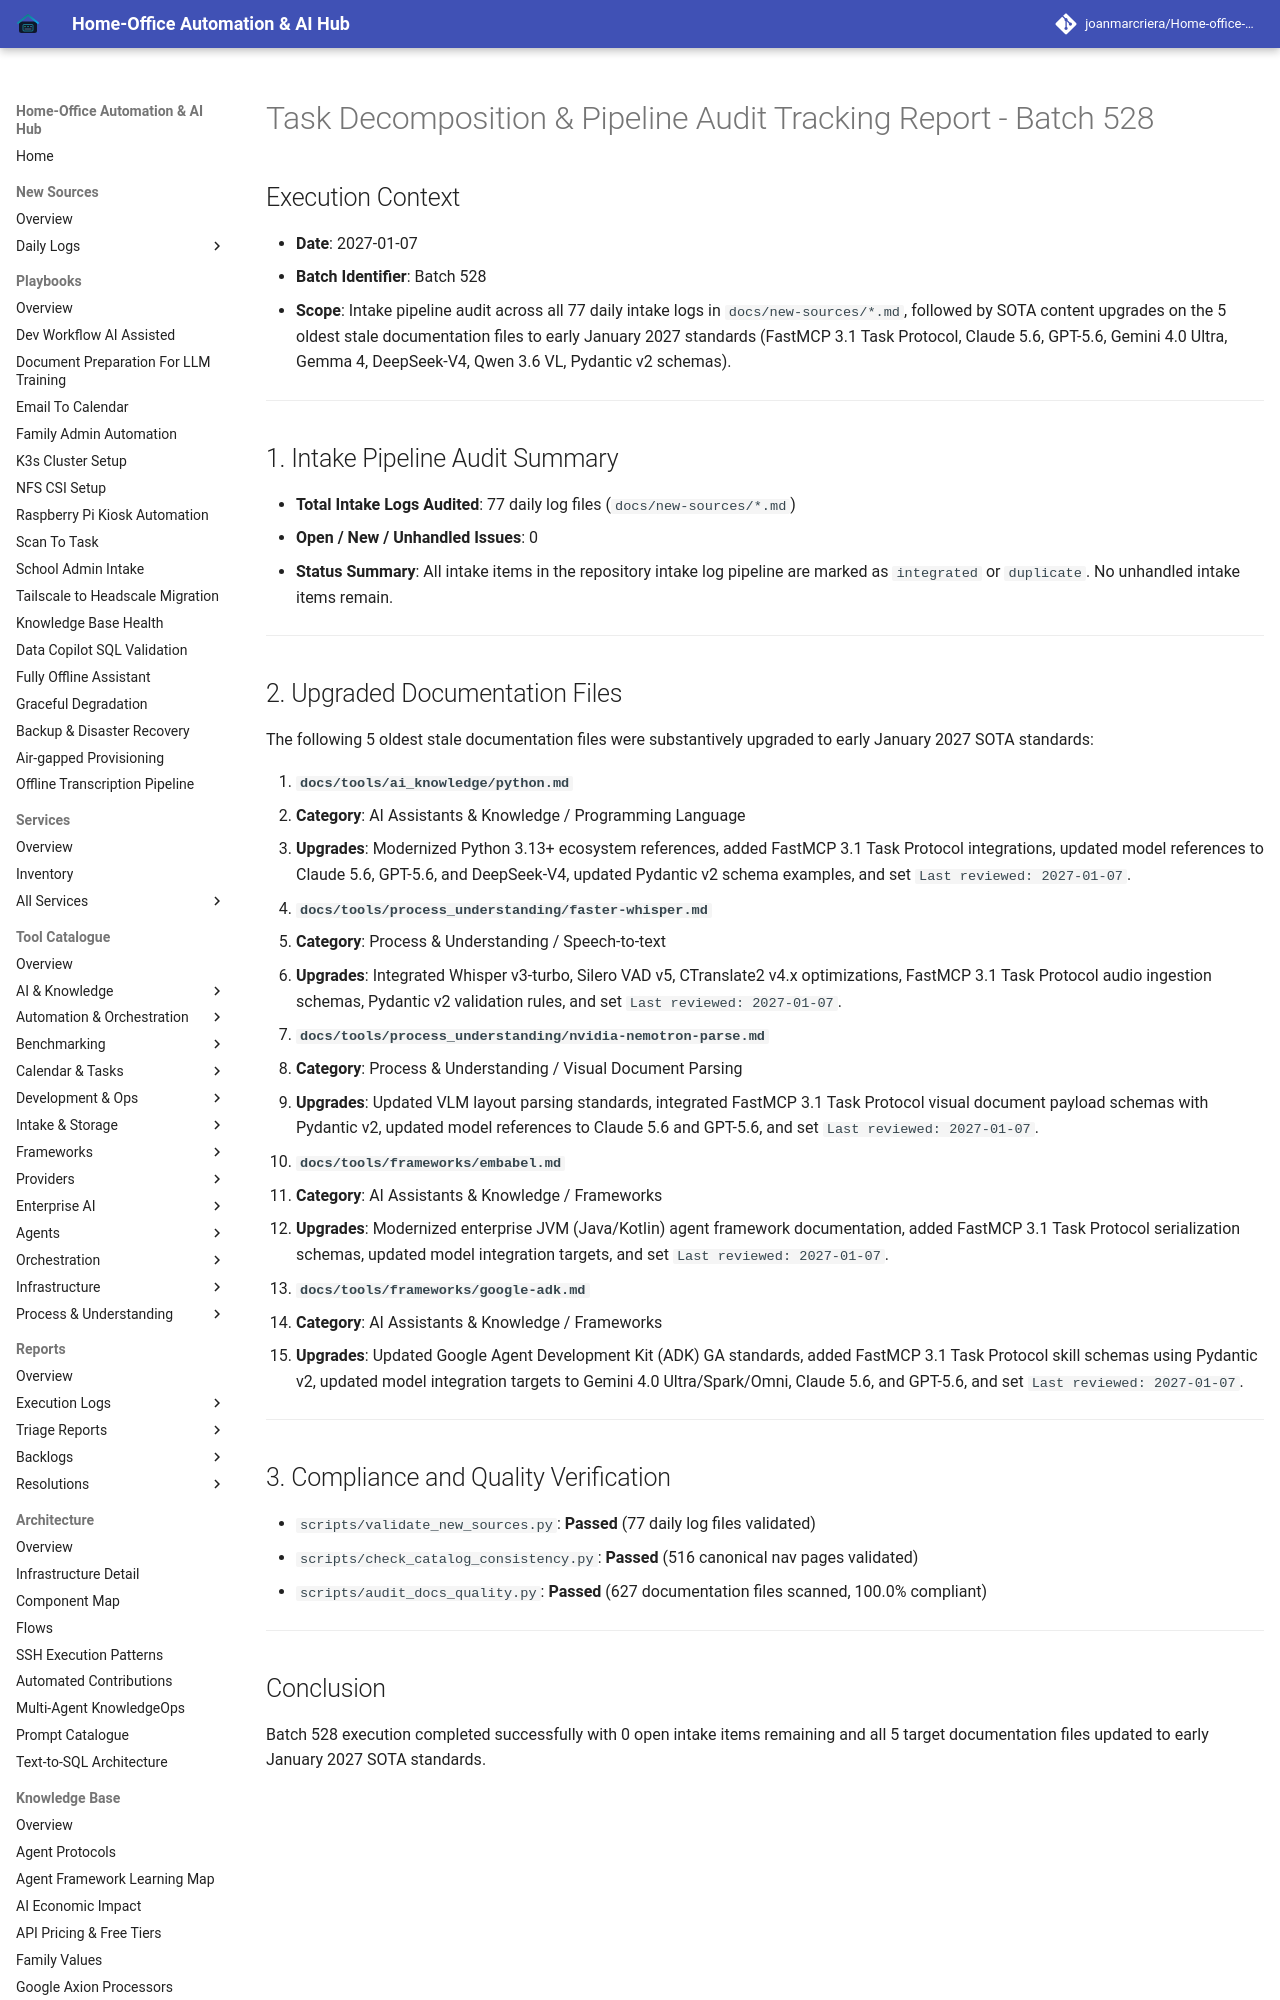

repository: joanmarcriera/Home-office-automations · page: reports/task-decomposition-batch-528/index.html · generator: mkdocs

# Task Decomposition & Pipeline Audit Tracking Report - Batch 528

## Execution Context
- **Date**: 2027-01-07
- **Batch Identifier**: Batch 528
- **Scope**: Intake pipeline audit across all 77 daily intake logs in `docs/new-sources/*.md`, followed by SOTA content upgrades on the 5 oldest stale documentation files to early January 2027 standards (FastMCP 3.1 Task Protocol, Claude 5.6, GPT-5.6, Gemini 4.0 Ultra, Gemma 4, DeepSeek-V4, Qwen 3.6 VL, Pydantic v2 schemas).

---

## 1. Intake Pipeline Audit Summary
- **Total Intake Logs Audited**: 77 daily log files (`docs/new-sources/*.md`)
- **Open / New / Unhandled Issues**: 0
- **Status Summary**: All intake items in the repository intake log pipeline are marked as `integrated` or `duplicate`. No unhandled intake items remain.

---
